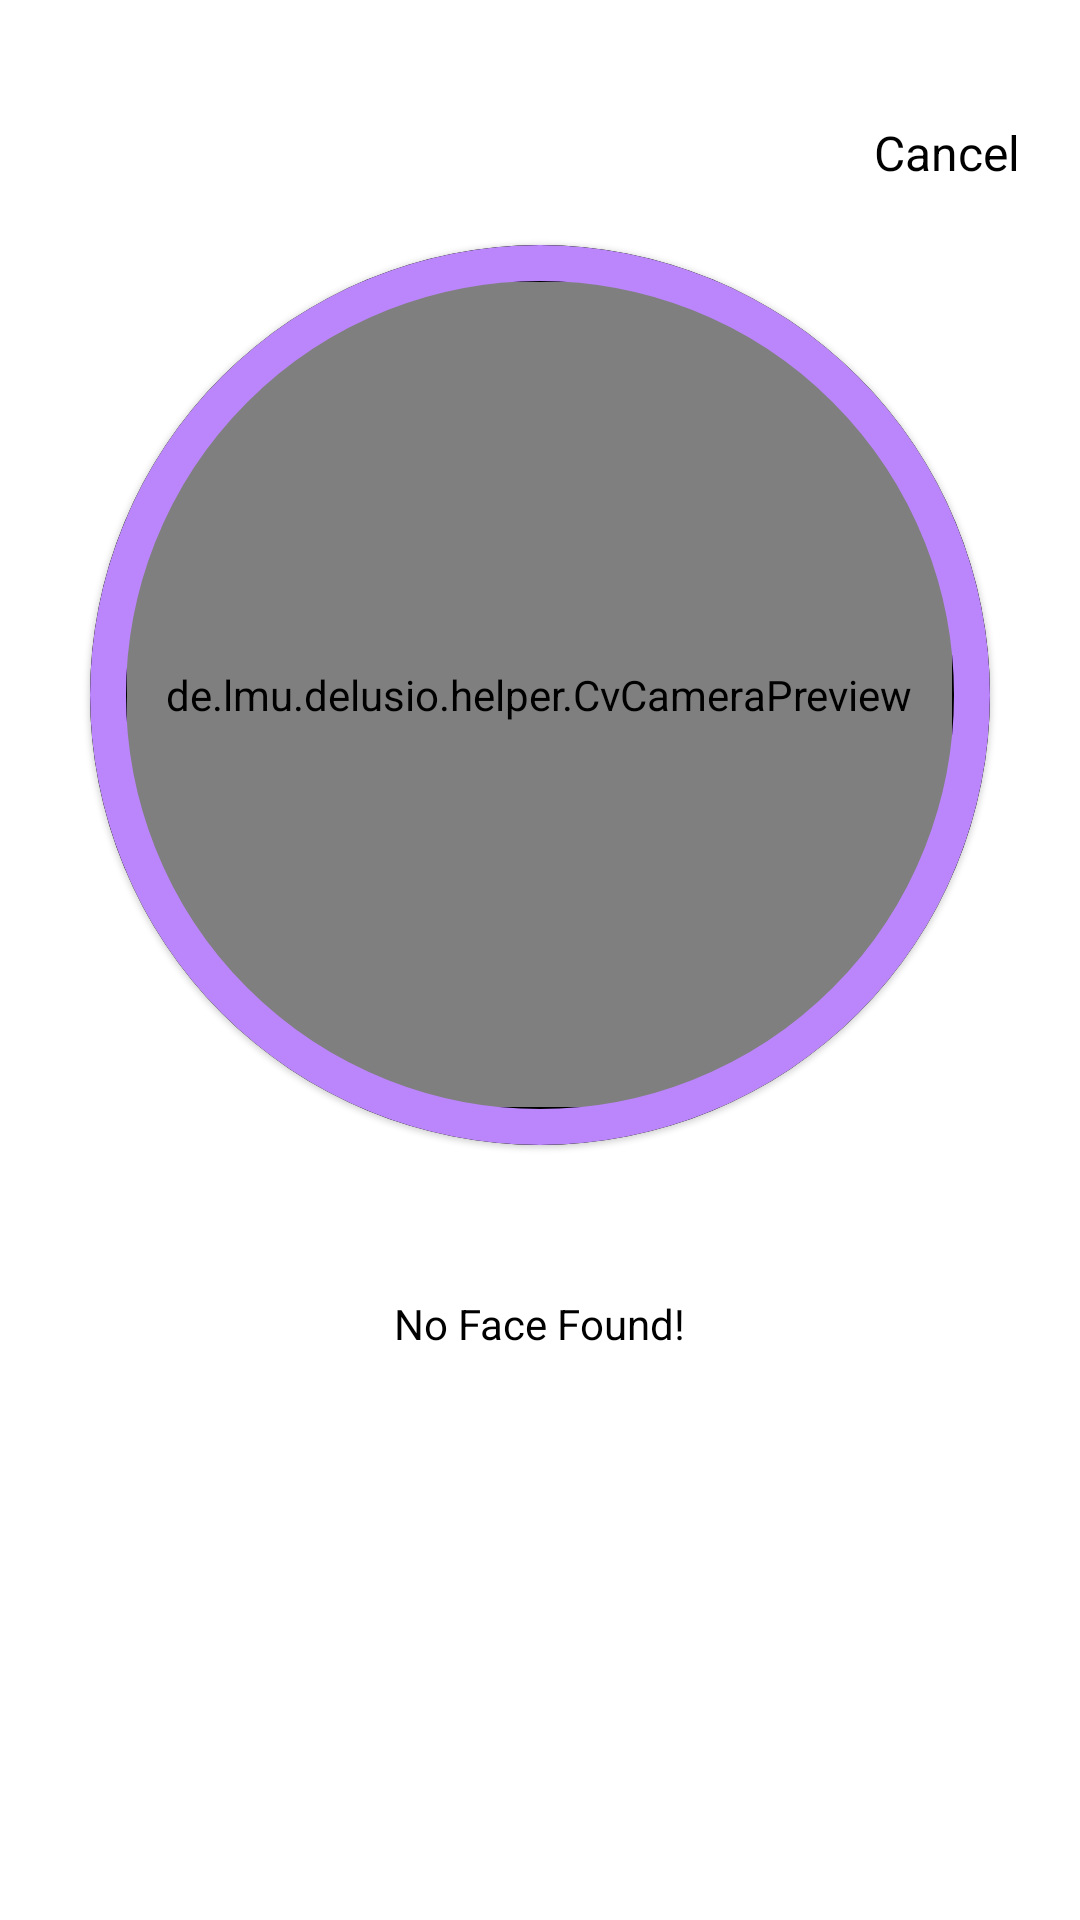

Layout XML and referenced resources for this Android screen:
<!-- AndroidManifest.xml: application theme Theme.Delusio -->
<!-- res/layout/activity_register.xml -->
<?xml version="1.0" encoding="utf-8"?>
<RelativeLayout xmlns:android="http://schemas.android.com/apk/res/android"
    xmlns:tools="http://schemas.android.com/tools"
    xmlns:app="http://schemas.android.com/apk/res-auto"
    android:background="@color/white"
    android:layout_width="match_parent"
    android:layout_height="match_parent"
    tools:context="de.lmu.delusio.activities.RegisterActivity">

    <LinearLayout
        android:orientation="vertical"
        android:layout_width="match_parent"
        android:layout_height="wrap_content">

        <TextView
            android:id="@+id/cancel"
            android:text="Cancel"
            android:layout_gravity="right"
            android:layout_marginRight="20dp"
            android:textColor="@color/black"
            android:textSize="16sp"
            android:layout_marginTop="40dp"
            android:layout_width="wrap_content"
            android:layout_height="wrap_content"/>

        <com.google.android.material.card.MaterialCardView
            android:layout_width="300dp"
            android:layout_height="300dp"
            android:layout_gravity="center_horizontal"
            android:layout_marginTop="20dp"
            app:cardCornerRadius="175dp"
            app:strokeColor="@color/purple_200"
            app:strokeWidth="12dp">

            <RelativeLayout
                android:layout_width="match_parent"
                android:layout_height="match_parent"
                android:background="@color/black">

                <de.lmu.delusio.helper.CvCameraPreview
                    android:id="@+id/camera"
                    android:layout_width="275dp"
                    android:layout_height="275dp"
                    android:layout_centerInParent="true"
                    app:camera_type="front"
                    app:scale_type="full" />

                <RelativeLayout
                    android:id="@+id/doneLayout"
                    android:layout_width="225dp"
                    android:layout_height="225dp"
                    android:layout_centerInParent="true"
                    android:background="@color/black"
                    android:visibility="gone">

                    <ImageView
                        android:layout_width="64dp"
                        android:layout_height="64dp"
                        android:layout_centerInParent="true"
                        android:src="@drawable/fertig"
                        app:tint="@color/green_120" />


                </RelativeLayout>

            </RelativeLayout>

        </com.google.android.material.card.MaterialCardView>

        <TextView
            android:id="@+id/faceStatus"
            android:text="No Face Found!"
            android:layout_marginLeft="50dp"
            android:layout_marginRight="50dp"
            android:textAlignment="center"
            android:textColor="@color/black"
            android:textSize="14sp"
            android:layout_marginTop="50dp"
            android:layout_gravity="center_horizontal"
            android:layout_width="wrap_content"
            android:layout_height="wrap_content"/>

    </LinearLayout>

    <Button
        android:id="@+id/registerFace"
        android:layout_width="match_parent"
        android:layout_height="45dp"
        android:layout_alignParentBottom="true"
        android:layout_marginLeft="50dp"
        android:layout_marginRight="50dp"
        android:layout_marginBottom="20dp"
        android:text="Register"
        android:background="@color/purple_200"
        android:visibility="gone"
        android:textAllCaps="false"
        android:textColor="@color/white" />

</RelativeLayout>
<!-- resources referenced by this layout -->
<resources>
  <color name="black">#FF000000</color>
  <color name="green_120">#00FF00</color>
  <color name="purple_200">#FFBB86FC</color>
  <color name="white">#FFFFFFFF</color>
  <style name="Theme.Delusio" parent="Theme.MaterialComponents.DayNight.DarkActionBar">
          
          <item name="colorPrimary">@color/purple_500</item>
          <item name="colorPrimaryVariant">@color/purple_700</item>
          <item name="colorOnPrimary">@color/white</item>
          
          <item name="colorSecondary">@color/teal_200</item>
          <item name="colorSecondaryVariant">@color/teal_700</item>
          <item name="colorOnSecondary">@color/black</item>
          
          <item name="android:statusBarColor" tools:targetApi="l">?attr/colorPrimaryVariant</item>
          
      </style>
  <color name="purple_500">#FF6200EE</color>
  <color name="purple_700">#FF3700B3</color>
  <color name="teal_200">#FF03DAC5</color>
  <color name="teal_700">#FF018786</color>
</resources>
